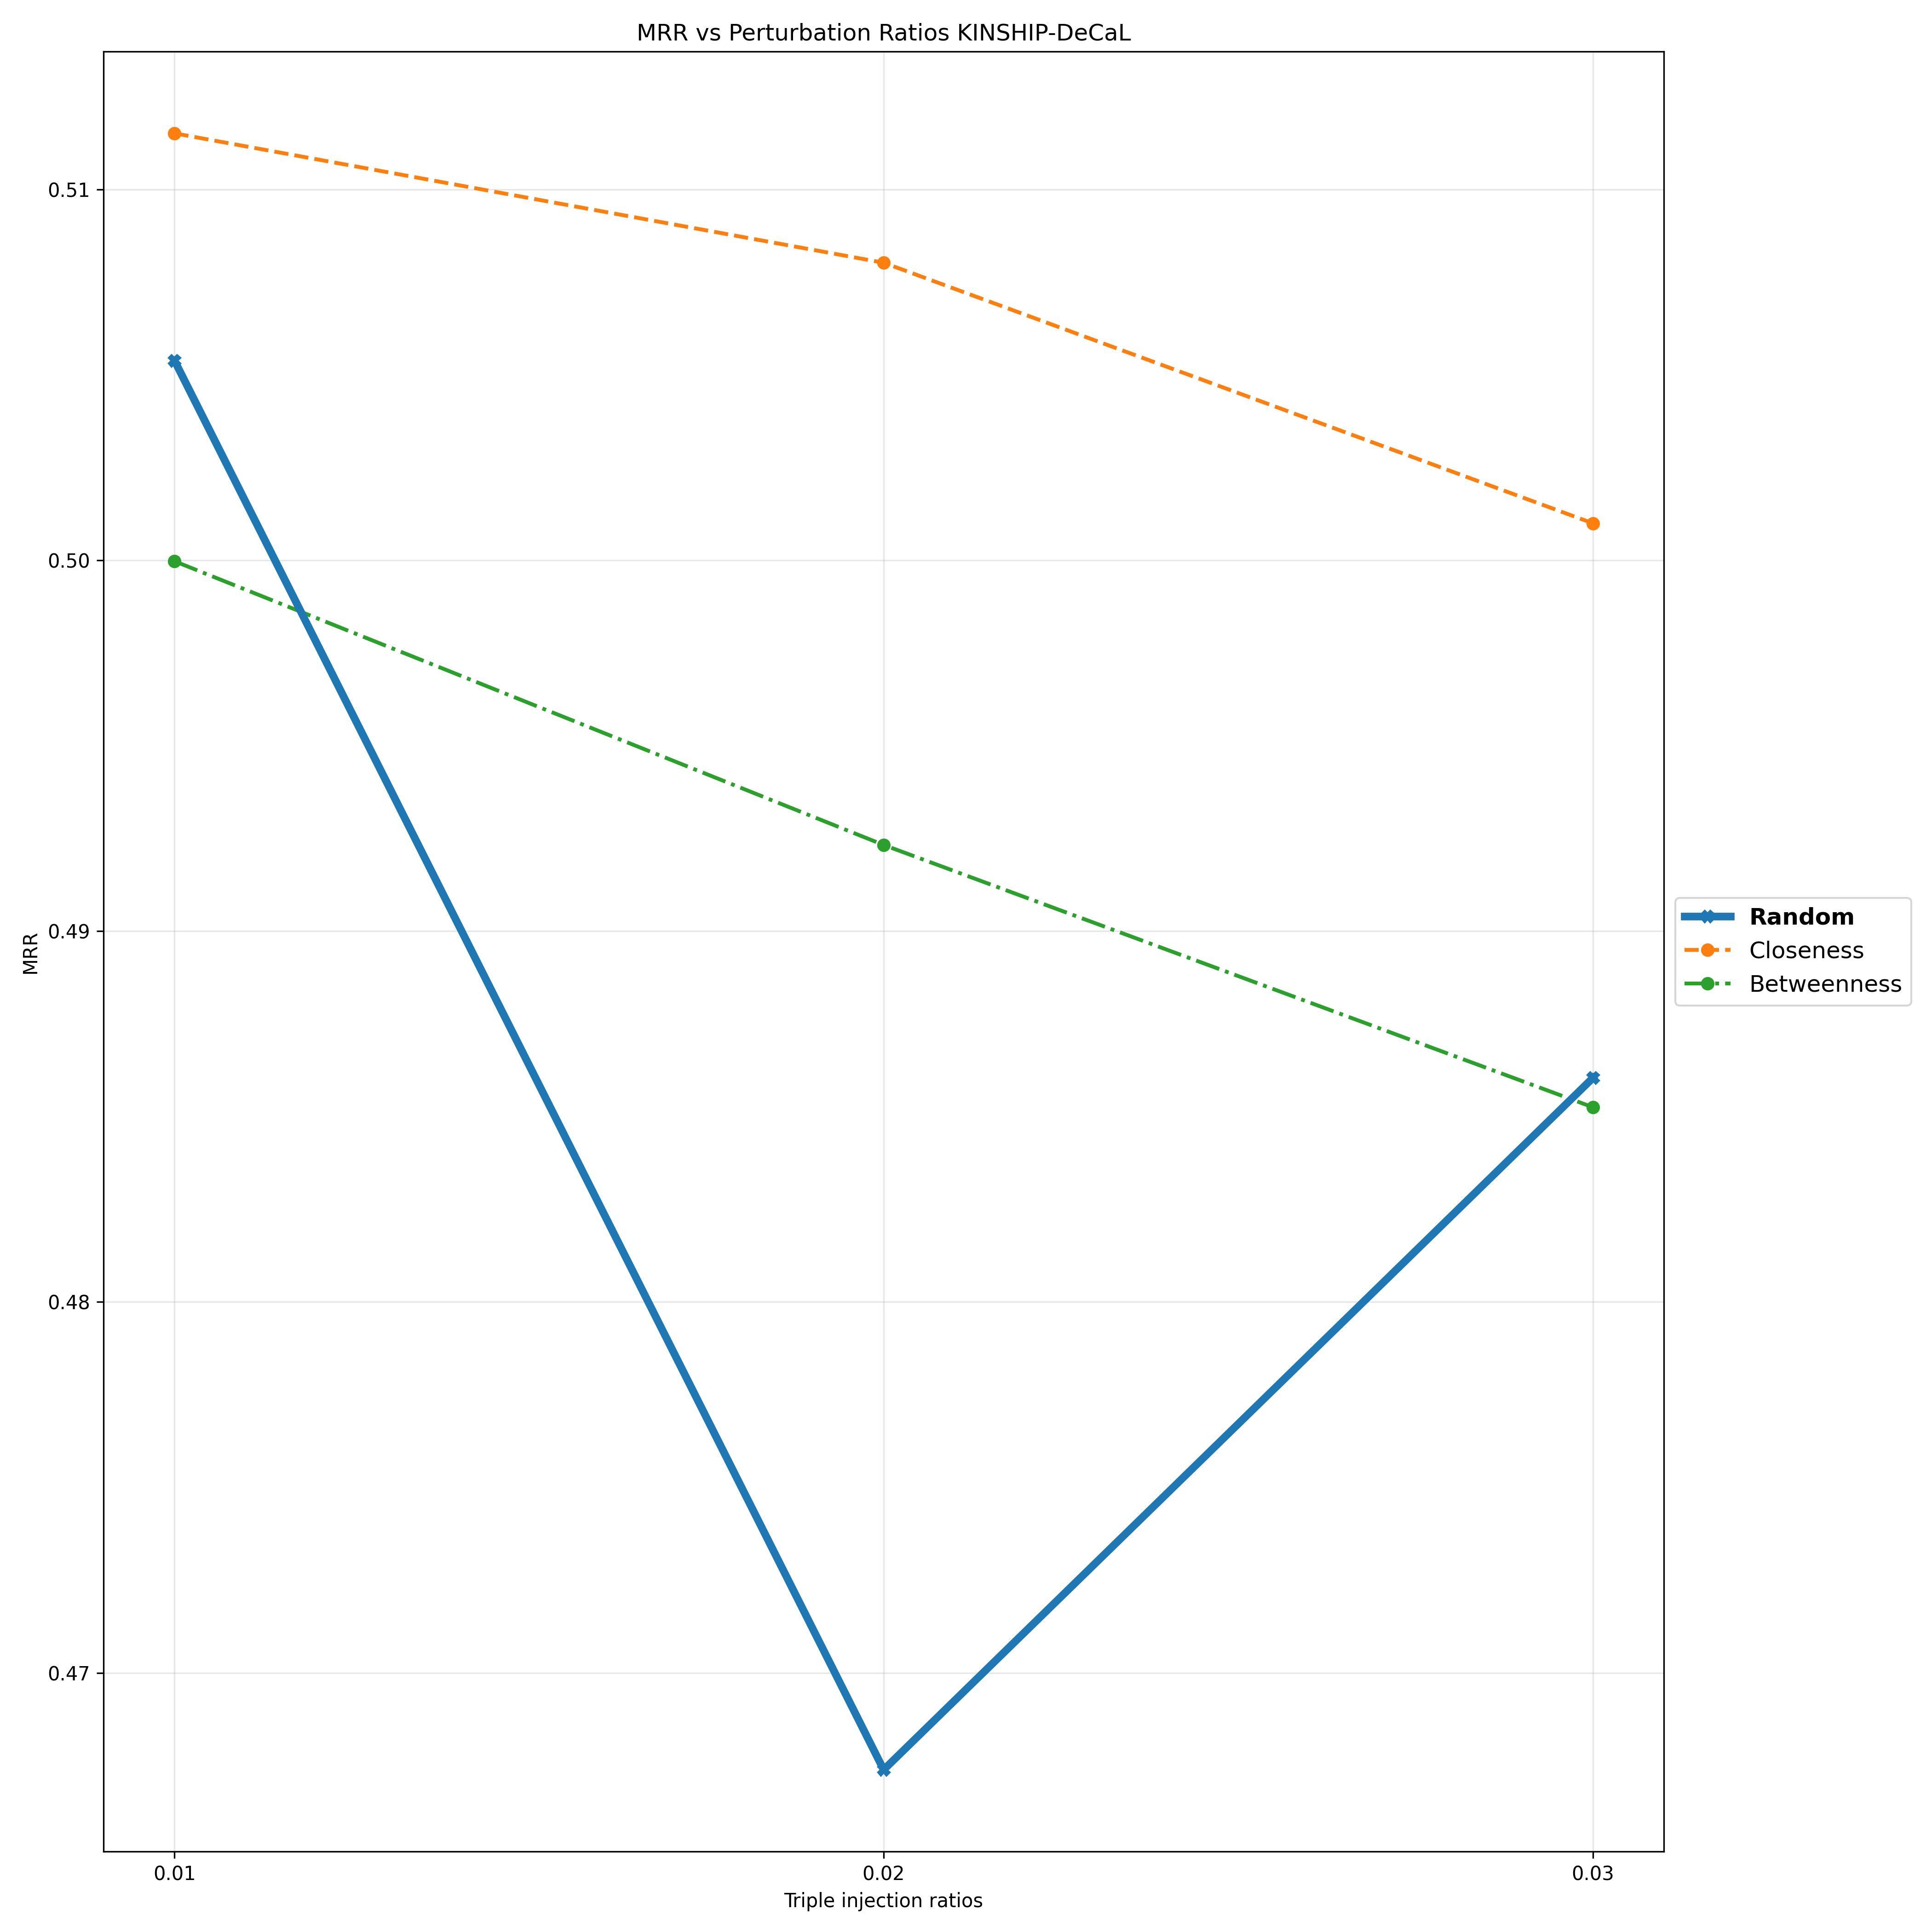

The file beside this chart, header and first rows:
Triple Injection Ratios, 0.01, 0.02, 0.03
Random, 0.5054, 0.4674, 0.486
Closeness, 0.5115, 0.508, 0.501
Betweenness, 0.5, 0.4923, 0.4853
